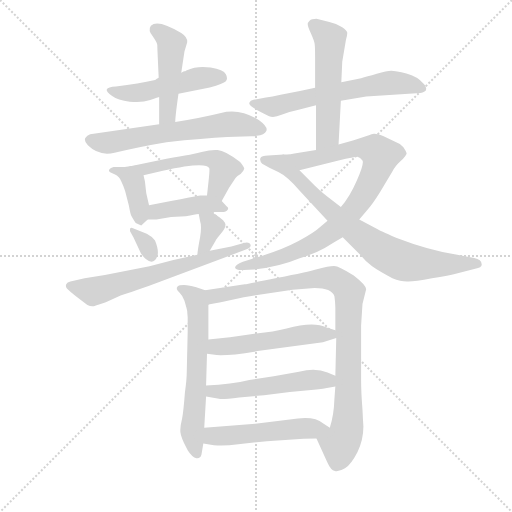
t = 0.00 s
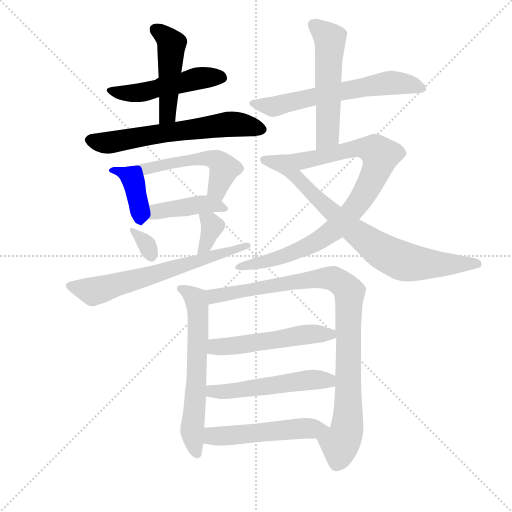
t = 2.58 s
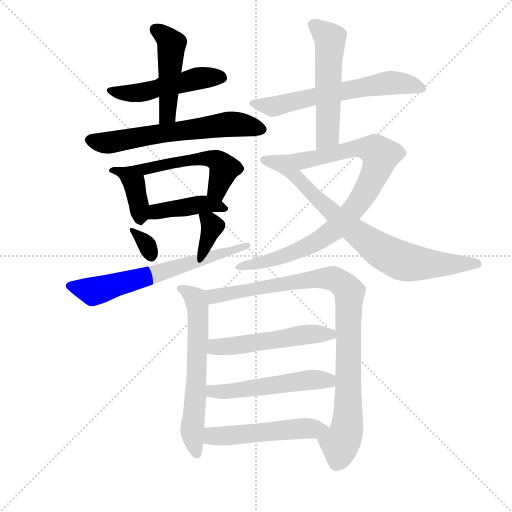
t = 5.16 s
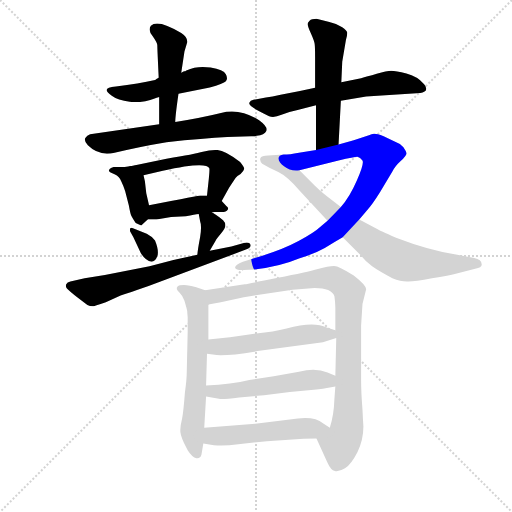
t = 7.73 s
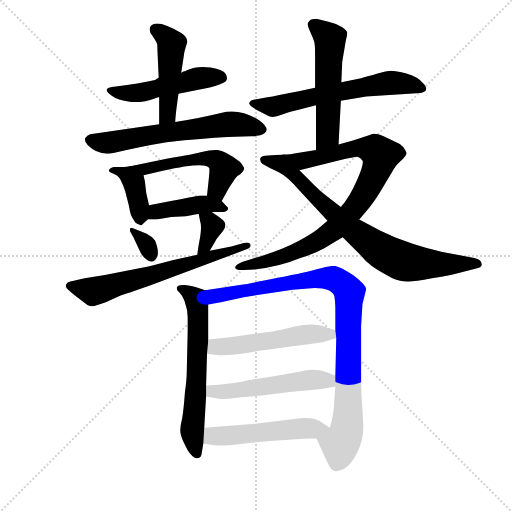
t = 10.31 s
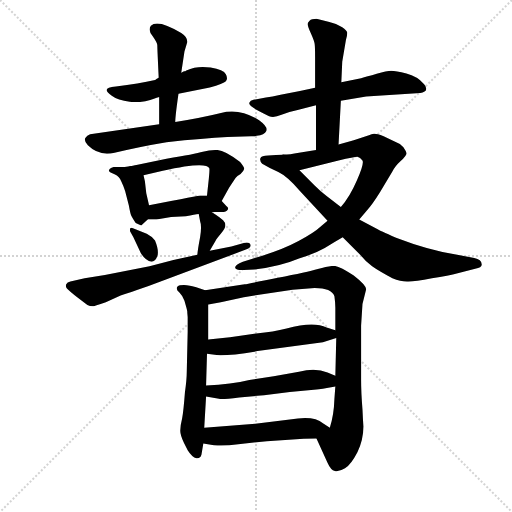
t = 12.89 s

The animated SVG that drew these frames (rendered in a browser with its animation timeline set to each time). Animation: 18 CSS @keyframes rules; one cycle of 12.89 s.

<svg version="1.1" viewBox="0 0 1024 1024" xmlns="http://www.w3.org/2000/svg">
  <g stroke="lightgray" stroke-dasharray="1,1" stroke-width="1" transform="scale(4, 4)">
    <line x1="0" y1="0" x2="256" y2="256"></line>
    <line x1="256" y1="0" x2="0" y2="256"></line>
    <line x1="128" y1="0" x2="128" y2="256"></line>
    <line x1="0" y1="128" x2="256" y2="128"></line>
  </g>
  <g transform="scale(0.92, -0.92) translate(60, -850)">
    <style type="text/css">
      
        @keyframes keyframes0 {
          from {
            stroke: blue;
            stroke-dashoffset: 498;
            stroke-width: 128;
          }
          62% {
            animation-timing-function: step-end;
            stroke: blue;
            stroke-dashoffset: 0;
            stroke-width: 128;
          }
          to {
            stroke: black;
            stroke-width: 1024;
          }
        }
        #make-me-a-hanzi-animation-0 {
          animation: keyframes0 0.6552734375s both;
          animation-delay: 0s;
          animation-timing-function: linear;
        }
      
        @keyframes keyframes1 {
          from {
            stroke: blue;
            stroke-dashoffset: 476;
            stroke-width: 128;
          }
          61% {
            animation-timing-function: step-end;
            stroke: blue;
            stroke-dashoffset: 0;
            stroke-width: 128;
          }
          to {
            stroke: black;
            stroke-width: 1024;
          }
        }
        #make-me-a-hanzi-animation-1 {
          animation: keyframes1 0.6373697916666666s both;
          animation-delay: 0.6552734375s;
          animation-timing-function: linear;
        }
      
        @keyframes keyframes2 {
          from {
            stroke: blue;
            stroke-dashoffset: 632;
            stroke-width: 128;
          }
          67% {
            animation-timing-function: step-end;
            stroke: blue;
            stroke-dashoffset: 0;
            stroke-width: 128;
          }
          to {
            stroke: black;
            stroke-width: 1024;
          }
        }
        #make-me-a-hanzi-animation-2 {
          animation: keyframes2 0.7643229166666666s both;
          animation-delay: 1.2926432291666665s;
          animation-timing-function: linear;
        }
      
        @keyframes keyframes3 {
          from {
            stroke: blue;
            stroke-dashoffset: 395;
            stroke-width: 128;
          }
          56% {
            animation-timing-function: step-end;
            stroke: blue;
            stroke-dashoffset: 0;
            stroke-width: 128;
          }
          to {
            stroke: black;
            stroke-width: 1024;
          }
        }
        #make-me-a-hanzi-animation-3 {
          animation: keyframes3 0.5714518229166666s both;
          animation-delay: 2.056966145833333s;
          animation-timing-function: linear;
        }
      
        @keyframes keyframes4 {
          from {
            stroke: blue;
            stroke-dashoffset: 529;
            stroke-width: 128;
          }
          63% {
            animation-timing-function: step-end;
            stroke: blue;
            stroke-dashoffset: 0;
            stroke-width: 128;
          }
          to {
            stroke: black;
            stroke-width: 1024;
          }
        }
        #make-me-a-hanzi-animation-4 {
          animation: keyframes4 0.6805013020833334s both;
          animation-delay: 2.6284179687499996s;
          animation-timing-function: linear;
        }
      
        @keyframes keyframes5 {
          from {
            stroke: blue;
            stroke-dashoffset: 423;
            stroke-width: 128;
          }
          58% {
            animation-timing-function: step-end;
            stroke: blue;
            stroke-dashoffset: 0;
            stroke-width: 128;
          }
          to {
            stroke: black;
            stroke-width: 1024;
          }
        }
        #make-me-a-hanzi-animation-5 {
          animation: keyframes5 0.59423828125s both;
          animation-delay: 3.308919270833333s;
          animation-timing-function: linear;
        }
      
        @keyframes keyframes6 {
          from {
            stroke: blue;
            stroke-dashoffset: 326;
            stroke-width: 128;
          }
          51% {
            animation-timing-function: step-end;
            stroke: blue;
            stroke-dashoffset: 0;
            stroke-width: 128;
          }
          to {
            stroke: black;
            stroke-width: 1024;
          }
        }
        #make-me-a-hanzi-animation-6 {
          animation: keyframes6 0.5152994791666666s both;
          animation-delay: 3.903157552083333s;
          animation-timing-function: linear;
        }
      
        @keyframes keyframes7 {
          from {
            stroke: blue;
            stroke-dashoffset: 351;
            stroke-width: 128;
          }
          53% {
            animation-timing-function: step-end;
            stroke: blue;
            stroke-dashoffset: 0;
            stroke-width: 128;
          }
          to {
            stroke: black;
            stroke-width: 1024;
          }
        }
        #make-me-a-hanzi-animation-7 {
          animation: keyframes7 0.53564453125s both;
          animation-delay: 4.41845703125s;
          animation-timing-function: linear;
        }
      
        @keyframes keyframes8 {
          from {
            stroke: blue;
            stroke-dashoffset: 655;
            stroke-width: 128;
          }
          68% {
            animation-timing-function: step-end;
            stroke: blue;
            stroke-dashoffset: 0;
            stroke-width: 128;
          }
          to {
            stroke: black;
            stroke-width: 1024;
          }
        }
        #make-me-a-hanzi-animation-8 {
          animation: keyframes8 0.7830403645833334s both;
          animation-delay: 4.9541015625s;
          animation-timing-function: linear;
        }
      
        @keyframes keyframes9 {
          from {
            stroke: blue;
            stroke-dashoffset: 631;
            stroke-width: 128;
          }
          67% {
            animation-timing-function: step-end;
            stroke: blue;
            stroke-dashoffset: 0;
            stroke-width: 128;
          }
          to {
            stroke: black;
            stroke-width: 1024;
          }
        }
        #make-me-a-hanzi-animation-9 {
          animation: keyframes9 0.7635091145833334s both;
          animation-delay: 5.737141927083333s;
          animation-timing-function: linear;
        }
      
        @keyframes keyframes10 {
          from {
            stroke: blue;
            stroke-dashoffset: 545;
            stroke-width: 128;
          }
          64% {
            animation-timing-function: step-end;
            stroke: blue;
            stroke-dashoffset: 0;
            stroke-width: 128;
          }
          to {
            stroke: black;
            stroke-width: 1024;
          }
        }
        #make-me-a-hanzi-animation-10 {
          animation: keyframes10 0.6935221354166666s both;
          animation-delay: 6.500651041666666s;
          animation-timing-function: linear;
        }
      
        @keyframes keyframes11 {
          from {
            stroke: blue;
            stroke-dashoffset: 890;
            stroke-width: 128;
          }
          74% {
            animation-timing-function: step-end;
            stroke: blue;
            stroke-dashoffset: 0;
            stroke-width: 128;
          }
          to {
            stroke: black;
            stroke-width: 1024;
          }
        }
        #make-me-a-hanzi-animation-11 {
          animation: keyframes11 0.9742838541666666s both;
          animation-delay: 7.194173177083333s;
          animation-timing-function: linear;
        }
      
        @keyframes keyframes12 {
          from {
            stroke: blue;
            stroke-dashoffset: 796;
            stroke-width: 128;
          }
          72% {
            animation-timing-function: step-end;
            stroke: blue;
            stroke-dashoffset: 0;
            stroke-width: 128;
          }
          to {
            stroke: black;
            stroke-width: 1024;
          }
        }
        #make-me-a-hanzi-animation-12 {
          animation: keyframes12 0.8977864583333334s both;
          animation-delay: 8.16845703125s;
          animation-timing-function: linear;
        }
      
        @keyframes keyframes13 {
          from {
            stroke: blue;
            stroke-dashoffset: 632;
            stroke-width: 128;
          }
          67% {
            animation-timing-function: step-end;
            stroke: blue;
            stroke-dashoffset: 0;
            stroke-width: 128;
          }
          to {
            stroke: black;
            stroke-width: 1024;
          }
        }
        #make-me-a-hanzi-animation-13 {
          animation: keyframes13 0.7643229166666666s both;
          animation-delay: 9.066243489583334s;
          animation-timing-function: linear;
        }
      
        @keyframes keyframes14 {
          from {
            stroke: blue;
            stroke-dashoffset: 955;
            stroke-width: 128;
          }
          76% {
            animation-timing-function: step-end;
            stroke: blue;
            stroke-dashoffset: 0;
            stroke-width: 128;
          }
          to {
            stroke: black;
            stroke-width: 1024;
          }
        }
        #make-me-a-hanzi-animation-14 {
          animation: keyframes14 1.0271809895833333s both;
          animation-delay: 9.83056640625s;
          animation-timing-function: linear;
        }
      
        @keyframes keyframes15 {
          from {
            stroke: blue;
            stroke-dashoffset: 527;
            stroke-width: 128;
          }
          63% {
            animation-timing-function: step-end;
            stroke: blue;
            stroke-dashoffset: 0;
            stroke-width: 128;
          }
          to {
            stroke: black;
            stroke-width: 1024;
          }
        }
        #make-me-a-hanzi-animation-15 {
          animation: keyframes15 0.6788736979166666s both;
          animation-delay: 10.857747395833334s;
          animation-timing-function: linear;
        }
      
        @keyframes keyframes16 {
          from {
            stroke: blue;
            stroke-dashoffset: 526;
            stroke-width: 128;
          }
          63% {
            animation-timing-function: step-end;
            stroke: blue;
            stroke-dashoffset: 0;
            stroke-width: 128;
          }
          to {
            stroke: black;
            stroke-width: 1024;
          }
        }
        #make-me-a-hanzi-animation-16 {
          animation: keyframes16 0.6780598958333334s both;
          animation-delay: 11.53662109375s;
          animation-timing-function: linear;
        }
      
        @keyframes keyframes17 {
          from {
            stroke: blue;
            stroke-dashoffset: 521;
            stroke-width: 128;
          }
          63% {
            animation-timing-function: step-end;
            stroke: blue;
            stroke-dashoffset: 0;
            stroke-width: 128;
          }
          to {
            stroke: black;
            stroke-width: 1024;
          }
        }
        #make-me-a-hanzi-animation-17 {
          animation: keyframes17 0.6739908854166666s both;
          animation-delay: 12.214680989583334s;
          animation-timing-function: linear;
        }
      
    </style>
    
      <path d="M 280 678 L 279 677 L 277 676 Q 242 668 192 662 Q 157 660 183 642 Q 196 632 222 629 Q 248 626 266.5 632.5 Q 285 639 286 639 L 328 646 L 396 660 Q 426 668 431 673.5 Q 436 679 431 688.5 Q 426 698 398 703 Q 370 708 345 697 Q 343 695 340 695 L 334 692 L 285 681 L 280 678 Z" fill="lightgray"></path>
    
      <path d="M 286 639 L 286 580 C 286 550 319 555 321 585 Q 321 597 328 646 L 334 692 L 341 738 L 347 758 Q 348 769 334 778 Q 283 809 268 794 Q 261 784 272 771 Q 282 757 282 751 Q 282 744 285 681 L 286 639 Z" fill="lightgray"></path>
    
      <path d="M 286 580 L 136 558 Q 129 556 125.5 550 Q 122 544 131 534 Q 155 510 189 518 Q 242 531 302 541 Q 383 549 434 552 L 486 554 Q 490 554 494 554 L 498 555 Q 515 556 519 565 Q 523 574 504 588 Q 468 612 432 607 Q 366 591 321 585 L 286 580 Z" fill="lightgray"></path>
    
      <path d="M 226 489 L 211 487 L 187 487 Q 182 486 179 483 Q 176 480 177 478 Q 178 475 189 471 Q 200 466 204 455 Q 208 447 212 435 L 220 404 Q 224 382 226 380 Q 227 378 235 365 L 247 360 L 261 373 C 269 381 269 381 264 404 L 258 430 L 255 456 L 252 469 C 247 492 247 492 226 489 Z" fill="lightgray"></path>
    
      <path d="M 422 413 L 438 442 L 452 463 Q 455 468 463 472 Q 470 478 471 483 Q 471 487 462 498 Q 429 523 413 524 Q 397 525 381 520 Q 364 515 302 505 L 226 489 C 197 483 223 462 252 469 L 294 479 Q 389 500 395 484 Q 396 481 394 462 L 390 425 C 387 395 408 387 422 413 Z" fill="lightgray"></path>
    
      <path d="M 400 389 L 422 389 Q 432 389 435 394 Q 438 398 432 402 L 422 413 C 411 425 411 425 390 425 L 375 425 L 348 420 Q 314 413 306 412 L 264 404 C 235 398 231 373 261 373 L 280 373 L 312 378 L 344 380 Q 364 384 372 385 L 400 389 Z" fill="lightgray"></path>
    
      <path d="M 230 334 L 246 300 Q 250 293 257 287 Q 274 273 282 293 Q 286 305 277 327 Q 271 336 259 342 L 229 354 Q 224 356 223 353 Q 222 350 223 347 L 230 334 Z" fill="lightgray"></path>
    
      <path d="M 396 305 L 409 327 Q 409 329 420 342 Q 430 354 430 360 Q 430 366 425 371 Q 420 376 400 389 C 375 405 367 410 372 385 L 375 369 Q 379 359 375 334 Q 370 308 369 296 C 366 266 381 279 396 305 Z" fill="lightgray"></path>
    
      <path d="M 168 252 L 124 245 L 93 238 Q 86 237 84 232 Q 82 227 85.5 223 Q 89 219 110 202 L 130 187 Q 136 184 140.5 184 Q 145 184 170 193 L 201 207 Q 202 207 263 228 L 476 308 Q 487 312 484.5 318.5 Q 482 325 470 322 L 443 314 L 396 305 L 369 296 L 317 285 L 265 271 L 168 252 Z" fill="lightgray"></path>
    
      <path d="M 625 659 L 592 652 L 550 644 Q 531 639 518 638 L 491 633 Q 484 632 482 626.5 Q 480 621 497.5 611.5 Q 515 602 525 597.5 Q 535 593 552 600.5 Q 569 608 587 611 L 627 621 L 681 631 L 736 640 L 854 648 Q 864 650 866 654 Q 868 661 862 667 Q 847 684 823.5 690 Q 800 696 790.5 696 Q 781 696 759 689.5 Q 737 683 725 680 L 682 671 L 625 659 Z" fill="lightgray"></path>
    
      <path d="M 656 802 L 628 809 Q 617 809 613 805 Q 608 800 609 797 Q 609 793 616 777 Q 623 761 624 755 Q 625 748 625 726 L 625 659 L 627 621 L 627 524 C 627 494 674 506 676 536 L 681 631 L 682 671 L 684 716 L 692 763 Q 695 774 695 779 Q 694 784 684 791 Q 673 798 656 802 Z" fill="lightgray"></path>
    
      <path d="M 627 524 L 590 518 Q 569 514 557 514 C 527 511 562 473 591 480 L 676 501 Q 711 509 717 509 Q 723 508 728 501 Q 732 494 716 458 Q 700 421 681 400 L 652 370 L 634 355 Q 625 346 589 326 Q 552 306 494 289 L 468 281 Q 451 275 451 268 Q 453 262 470 263 L 493 264 Q 550 271 590 288 Q 623 298 646 311 Q 668 324 685 334 L 721 373 L 738 393 Q 750 406 766 432 L 793 477 Q 798 488 811 500 Q 824 512 824 517 Q 823 521 817 530 Q 811 538 799 542 L 774 554 Q 757 560 753 559 Q 748 558 742 556 L 709 545 L 676 536 L 627 524 Z" fill="lightgray"></path>
    
      <path d="M 557 514 L 523 512 Q 508 512 506 506 Q 504 500 510 494 Q 525 485 545 476 Q 564 467 591 436 L 652 370 L 685 334 L 723 296 Q 735 281 749 271 Q 763 261 793 245 Q 813 237 828 238 Q 842 238 879 245 Q 916 251 935 256 L 973 266 Q 989 268 987 276 Q 987 286 971 289 L 934 296 Q 874 305 801 333 Q 763 350 762 351 L 721 373 L 681 400 L 650 424 Q 638 433 624 447 L 591 480 C 570 501 557 514 557 514 Z" fill="lightgray"></path>
    
      <path d="M 386 219 L 365 226 Q 361 228 346 230 Q 330 231 326 227 Q 321 222 330 214 Q 338 206 341 196 L 345 182 Q 346 178 347 174 Q 347 170 348 161 L 348 129 L 346 42 Q 346 25 342 -3 Q 339 -43 336 -59 Q 332 -75 332 -85 Q 331 -94 340 -113 L 348 -129 Q 358 -145 367 -146 Q 376 -147 378 -138 L 382 -114 L 384 -80 L 388 -12 L 388 12 L 390 81 L 393 112 L 393 188 C 393 217 393 217 386 219 Z" fill="lightgray"></path>
    
      <path d="M 728 189 L 736 221 Q 736 230 709 251 Q 677 272 666 272 Q 654 272 631 265 Q 608 258 544 246 Q 479 233 472 232 L 386 219 C 356 215 364 183 393 188 L 420 193 L 470 204 L 576 220 L 624 224 Q 661 224 667 206 Q 669 192 669 181 L 669 132 L 671 115 L 669 33 L 669 10 L 667 -17 Q 666 -52 657 -80 C 650 -109 616 -76 628 -103 L 652 -156 Q 659 -172 668 -174 Q 677 -176 690 -168 Q 703 -160 717 -133 Q 730 -106 730 -77 L 729 -61 L 728 -40 Q 725 -4 725 25 L 725 142 L 728 189 Z" fill="lightgray"></path>
    
      <path d="M 390 81 L 411 78 Q 438 76 508 88 L 642 106 L 671 115 C 697 123 697 123 669 132 L 650 138 Q 622 152 563 136 Q 535 129 497 125 L 440 117 L 393 112 C 363 109 360 85 390 81 Z" fill="lightgray"></path>
    
      <path d="M 388 -12 L 416 -17 Q 422 -19 460 -14 L 514 -9 L 570 -2 L 628 3 Q 635 4 669 10 C 699 15 697 22 669 33 L 652 40 Q 627 51 590 42 L 535 32 L 482 24 Q 444 15 388 12 C 358 10 358 -7 388 -12 Z" fill="lightgray"></path>
    
      <path d="M 382 -114 L 405 -118 Q 427 -120 458 -116 L 520 -109 L 600 -104 L 628 -103 C 658 -102 682 -97 657 -80 L 642 -70 Q 622 -52 570 -62 L 495 -71 L 384 -80 C 354 -82 352 -109 382 -114 Z" fill="lightgray"></path>
    
    
      <clipPath id="make-me-a-hanzi-clip-0">
        <path d="M 280 678 L 279 677 L 277 676 Q 242 668 192 662 Q 157 660 183 642 Q 196 632 222 629 Q 248 626 266.5 632.5 Q 285 639 286 639 L 328 646 L 396 660 Q 426 668 431 673.5 Q 436 679 431 688.5 Q 426 698 398 703 Q 370 708 345 697 Q 343 695 340 695 L 334 692 L 285 681 L 280 678 Z"></path>
      </clipPath>
      <path clip-path="url(#make-me-a-hanzi-clip-0)" d="M 184 654 L 244 648 L 378 681 L 422 681" fill="none" id="make-me-a-hanzi-animation-0" stroke-dasharray="370 740" stroke-linecap="round"></path>
    
      <clipPath id="make-me-a-hanzi-clip-1">
        <path d="M 286 639 L 286 580 C 286 550 319 555 321 585 Q 321 597 328 646 L 334 692 L 341 738 L 347 758 Q 348 769 334 778 Q 283 809 268 794 Q 261 784 272 771 Q 282 757 282 751 Q 282 744 285 681 L 286 639 Z"></path>
      </clipPath>
      <path clip-path="url(#make-me-a-hanzi-clip-1)" d="M 277 786 L 313 754 L 304 602 L 291 587" fill="none" id="make-me-a-hanzi-animation-1" stroke-dasharray="348 696" stroke-linecap="round"></path>
    
      <clipPath id="make-me-a-hanzi-clip-2">
        <path d="M 286 580 L 136 558 Q 129 556 125.5 550 Q 122 544 131 534 Q 155 510 189 518 Q 242 531 302 541 Q 383 549 434 552 L 486 554 Q 490 554 494 554 L 498 555 Q 515 556 519 565 Q 523 574 504 588 Q 468 612 432 607 Q 366 591 321 585 L 286 580 Z"></path>
      </clipPath>
      <path clip-path="url(#make-me-a-hanzi-clip-2)" d="M 137 546 L 177 540 L 439 580 L 509 569" fill="none" id="make-me-a-hanzi-animation-2" stroke-dasharray="504 1008" stroke-linecap="round"></path>
    
      <clipPath id="make-me-a-hanzi-clip-3">
        <path d="M 226 489 L 211 487 L 187 487 Q 182 486 179 483 Q 176 480 177 478 Q 178 475 189 471 Q 200 466 204 455 Q 208 447 212 435 L 220 404 Q 224 382 226 380 Q 227 378 235 365 L 247 360 L 261 373 C 269 381 269 381 264 404 L 258 430 L 255 456 L 252 469 C 247 492 247 492 226 489 Z"></path>
      </clipPath>
      <path clip-path="url(#make-me-a-hanzi-clip-3)" d="M 185 478 L 220 468 L 231 455 L 244 370" fill="none" id="make-me-a-hanzi-animation-3" stroke-dasharray="267 534" stroke-linecap="round"></path>
    
      <clipPath id="make-me-a-hanzi-clip-4">
        <path d="M 422 413 L 438 442 L 452 463 Q 455 468 463 472 Q 470 478 471 483 Q 471 487 462 498 Q 429 523 413 524 Q 397 525 381 520 Q 364 515 302 505 L 226 489 C 197 483 223 462 252 469 L 294 479 Q 389 500 395 484 Q 396 481 394 462 L 390 425 C 387 395 408 387 422 413 Z"></path>
      </clipPath>
      <path clip-path="url(#make-me-a-hanzi-clip-4)" d="M 234 490 L 256 482 L 305 490 L 315 498 L 329 495 L 336 501 L 408 503 L 426 482 L 413 437 L 419 421" fill="none" id="make-me-a-hanzi-animation-4" stroke-dasharray="401 802" stroke-linecap="round"></path>
    
      <clipPath id="make-me-a-hanzi-clip-5">
        <path d="M 400 389 L 422 389 Q 432 389 435 394 Q 438 398 432 402 L 422 413 C 411 425 411 425 390 425 L 375 425 L 348 420 Q 314 413 306 412 L 264 404 C 235 398 231 373 261 373 L 280 373 L 312 378 L 344 380 Q 364 384 372 385 L 400 389 Z"></path>
      </clipPath>
      <path clip-path="url(#make-me-a-hanzi-clip-5)" d="M 266 380 L 279 390 L 383 407 L 427 395" fill="none" id="make-me-a-hanzi-animation-5" stroke-dasharray="295 590" stroke-linecap="round"></path>
    
      <clipPath id="make-me-a-hanzi-clip-6">
        <path d="M 230 334 L 246 300 Q 250 293 257 287 Q 274 273 282 293 Q 286 305 277 327 Q 271 336 259 342 L 229 354 Q 224 356 223 353 Q 222 350 223 347 L 230 334 Z"></path>
      </clipPath>
      <path clip-path="url(#make-me-a-hanzi-clip-6)" d="M 227 350 L 255 324 L 268 295" fill="none" id="make-me-a-hanzi-animation-6" stroke-dasharray="198 396" stroke-linecap="round"></path>
    
      <clipPath id="make-me-a-hanzi-clip-7">
        <path d="M 396 305 L 409 327 Q 409 329 420 342 Q 430 354 430 360 Q 430 366 425 371 Q 420 376 400 389 C 375 405 367 410 372 385 L 375 369 Q 379 359 375 334 Q 370 308 369 296 C 366 266 381 279 396 305 Z"></path>
      </clipPath>
      <path clip-path="url(#make-me-a-hanzi-clip-7)" d="M 380 382 L 401 358 L 375 300" fill="none" id="make-me-a-hanzi-animation-7" stroke-dasharray="223 446" stroke-linecap="round"></path>
    
      <clipPath id="make-me-a-hanzi-clip-8">
        <path d="M 168 252 L 124 245 L 93 238 Q 86 237 84 232 Q 82 227 85.5 223 Q 89 219 110 202 L 130 187 Q 136 184 140.5 184 Q 145 184 170 193 L 201 207 Q 202 207 263 228 L 476 308 Q 487 312 484.5 318.5 Q 482 325 470 322 L 443 314 L 396 305 L 369 296 L 317 285 L 265 271 L 168 252 Z"></path>
      </clipPath>
      <path clip-path="url(#make-me-a-hanzi-clip-8)" d="M 93 229 L 142 216 L 476 316" fill="none" id="make-me-a-hanzi-animation-8" stroke-dasharray="527 1054" stroke-linecap="round"></path>
    
      <clipPath id="make-me-a-hanzi-clip-9">
        <path d="M 625 659 L 592 652 L 550 644 Q 531 639 518 638 L 491 633 Q 484 632 482 626.5 Q 480 621 497.5 611.5 Q 515 602 525 597.5 Q 535 593 552 600.5 Q 569 608 587 611 L 627 621 L 681 631 L 736 640 L 854 648 Q 864 650 866 654 Q 868 661 862 667 Q 847 684 823.5 690 Q 800 696 790.5 696 Q 781 696 759 689.5 Q 737 683 725 680 L 682 671 L 625 659 Z"></path>
      </clipPath>
      <path clip-path="url(#make-me-a-hanzi-clip-9)" d="M 489 626 L 534 618 L 636 643 L 789 670 L 836 666 L 856 658" fill="none" id="make-me-a-hanzi-animation-9" stroke-dasharray="503 1006" stroke-linecap="round"></path>
    
      <clipPath id="make-me-a-hanzi-clip-10">
        <path d="M 656 802 L 628 809 Q 617 809 613 805 Q 608 800 609 797 Q 609 793 616 777 Q 623 761 624 755 Q 625 748 625 726 L 625 659 L 627 621 L 627 524 C 627 494 674 506 676 536 L 681 631 L 682 671 L 684 716 L 692 763 Q 695 774 695 779 Q 694 784 684 791 Q 673 798 656 802 Z"></path>
      </clipPath>
      <path clip-path="url(#make-me-a-hanzi-clip-10)" d="M 619 796 L 658 761 L 653 561 L 632 531" fill="none" id="make-me-a-hanzi-animation-10" stroke-dasharray="417 834" stroke-linecap="round"></path>
    
      <clipPath id="make-me-a-hanzi-clip-11">
        <path d="M 627 524 L 590 518 Q 569 514 557 514 C 527 511 562 473 591 480 L 676 501 Q 711 509 717 509 Q 723 508 728 501 Q 732 494 716 458 Q 700 421 681 400 L 652 370 L 634 355 Q 625 346 589 326 Q 552 306 494 289 L 468 281 Q 451 275 451 268 Q 453 262 470 263 L 493 264 Q 550 271 590 288 Q 623 298 646 311 Q 668 324 685 334 L 721 373 L 738 393 Q 750 406 766 432 L 793 477 Q 798 488 811 500 Q 824 512 824 517 Q 823 521 817 530 Q 811 538 799 542 L 774 554 Q 757 560 753 559 Q 748 558 742 556 L 709 545 L 676 536 L 627 524 Z"></path>
      </clipPath>
      <path clip-path="url(#make-me-a-hanzi-clip-11)" d="M 562 510 L 599 501 L 721 528 L 746 526 L 767 512 L 751 464 L 727 420 L 667 351 L 578 301 L 499 276 L 456 269" fill="none" id="make-me-a-hanzi-animation-11" stroke-dasharray="762 1524" stroke-linecap="round"></path>
    
      <clipPath id="make-me-a-hanzi-clip-12">
        <path d="M 557 514 L 523 512 Q 508 512 506 506 Q 504 500 510 494 Q 525 485 545 476 Q 564 467 591 436 L 652 370 L 685 334 L 723 296 Q 735 281 749 271 Q 763 261 793 245 Q 813 237 828 238 Q 842 238 879 245 Q 916 251 935 256 L 973 266 Q 989 268 987 276 Q 987 286 971 289 L 934 296 Q 874 305 801 333 Q 763 350 762 351 L 721 373 L 681 400 L 650 424 Q 638 433 624 447 L 591 480 C 570 501 557 514 557 514 Z"></path>
      </clipPath>
      <path clip-path="url(#make-me-a-hanzi-clip-12)" d="M 514 502 L 550 495 L 709 348 L 783 297 L 837 278 L 977 276" fill="none" id="make-me-a-hanzi-animation-12" stroke-dasharray="668 1336" stroke-linecap="round"></path>
    
      <clipPath id="make-me-a-hanzi-clip-13">
        <path d="M 386 219 L 365 226 Q 361 228 346 230 Q 330 231 326 227 Q 321 222 330 214 Q 338 206 341 196 L 345 182 Q 346 178 347 174 Q 347 170 348 161 L 348 129 L 346 42 Q 346 25 342 -3 Q 339 -43 336 -59 Q 332 -75 332 -85 Q 331 -94 340 -113 L 348 -129 Q 358 -145 367 -146 Q 376 -147 378 -138 L 382 -114 L 384 -80 L 388 -12 L 388 12 L 390 81 L 393 112 L 393 188 C 393 217 393 217 386 219 Z"></path>
      </clipPath>
      <path clip-path="url(#make-me-a-hanzi-clip-13)" d="M 332 222 L 365 200 L 370 180 L 358 -86 L 367 -135" fill="none" id="make-me-a-hanzi-animation-13" stroke-dasharray="504 1008" stroke-linecap="round"></path>
    
      <clipPath id="make-me-a-hanzi-clip-14">
        <path d="M 728 189 L 736 221 Q 736 230 709 251 Q 677 272 666 272 Q 654 272 631 265 Q 608 258 544 246 Q 479 233 472 232 L 386 219 C 356 215 364 183 393 188 L 420 193 L 470 204 L 576 220 L 624 224 Q 661 224 667 206 Q 669 192 669 181 L 669 132 L 671 115 L 669 33 L 669 10 L 667 -17 Q 666 -52 657 -80 C 650 -109 616 -76 628 -103 L 652 -156 Q 659 -172 668 -174 Q 677 -176 690 -168 Q 703 -160 717 -133 Q 730 -106 730 -77 L 729 -61 L 728 -40 Q 725 -4 725 25 L 725 142 L 728 189 Z"></path>
      </clipPath>
      <path clip-path="url(#make-me-a-hanzi-clip-14)" d="M 394 213 L 405 206 L 644 245 L 667 243 L 696 221 L 700 213 L 695 -75 L 689 -102 L 679 -115 L 672 -158" fill="none" id="make-me-a-hanzi-animation-14" stroke-dasharray="827 1654" stroke-linecap="round"></path>
    
      <clipPath id="make-me-a-hanzi-clip-15">
        <path d="M 390 81 L 411 78 Q 438 76 508 88 L 642 106 L 671 115 C 697 123 697 123 669 132 L 650 138 Q 622 152 563 136 Q 535 129 497 125 L 440 117 L 393 112 C 363 109 360 85 390 81 Z"></path>
      </clipPath>
      <path clip-path="url(#make-me-a-hanzi-clip-15)" d="M 396 88 L 416 96 L 594 122 L 651 124 L 662 118" fill="none" id="make-me-a-hanzi-animation-15" stroke-dasharray="399 798" stroke-linecap="round"></path>
    
      <clipPath id="make-me-a-hanzi-clip-16">
        <path d="M 388 -12 L 416 -17 Q 422 -19 460 -14 L 514 -9 L 570 -2 L 628 3 Q 635 4 669 10 C 699 15 697 22 669 33 L 652 40 Q 627 51 590 42 L 535 32 L 482 24 Q 444 15 388 12 C 358 10 358 -7 388 -12 Z"></path>
      </clipPath>
      <path clip-path="url(#make-me-a-hanzi-clip-16)" d="M 396 -6 L 402 0 L 447 0 L 662 27" fill="none" id="make-me-a-hanzi-animation-16" stroke-dasharray="398 796" stroke-linecap="round"></path>
    
      <clipPath id="make-me-a-hanzi-clip-17">
        <path d="M 382 -114 L 405 -118 Q 427 -120 458 -116 L 520 -109 L 600 -104 L 628 -103 C 658 -102 682 -97 657 -80 L 642 -70 Q 622 -52 570 -62 L 495 -71 L 384 -80 C 354 -82 352 -109 382 -114 Z"></path>
      </clipPath>
      <path clip-path="url(#make-me-a-hanzi-clip-17)" d="M 389 -109 L 409 -97 L 599 -81 L 650 -82" fill="none" id="make-me-a-hanzi-animation-17" stroke-dasharray="393 786" stroke-linecap="round"></path>
    
  </g>
</svg>
